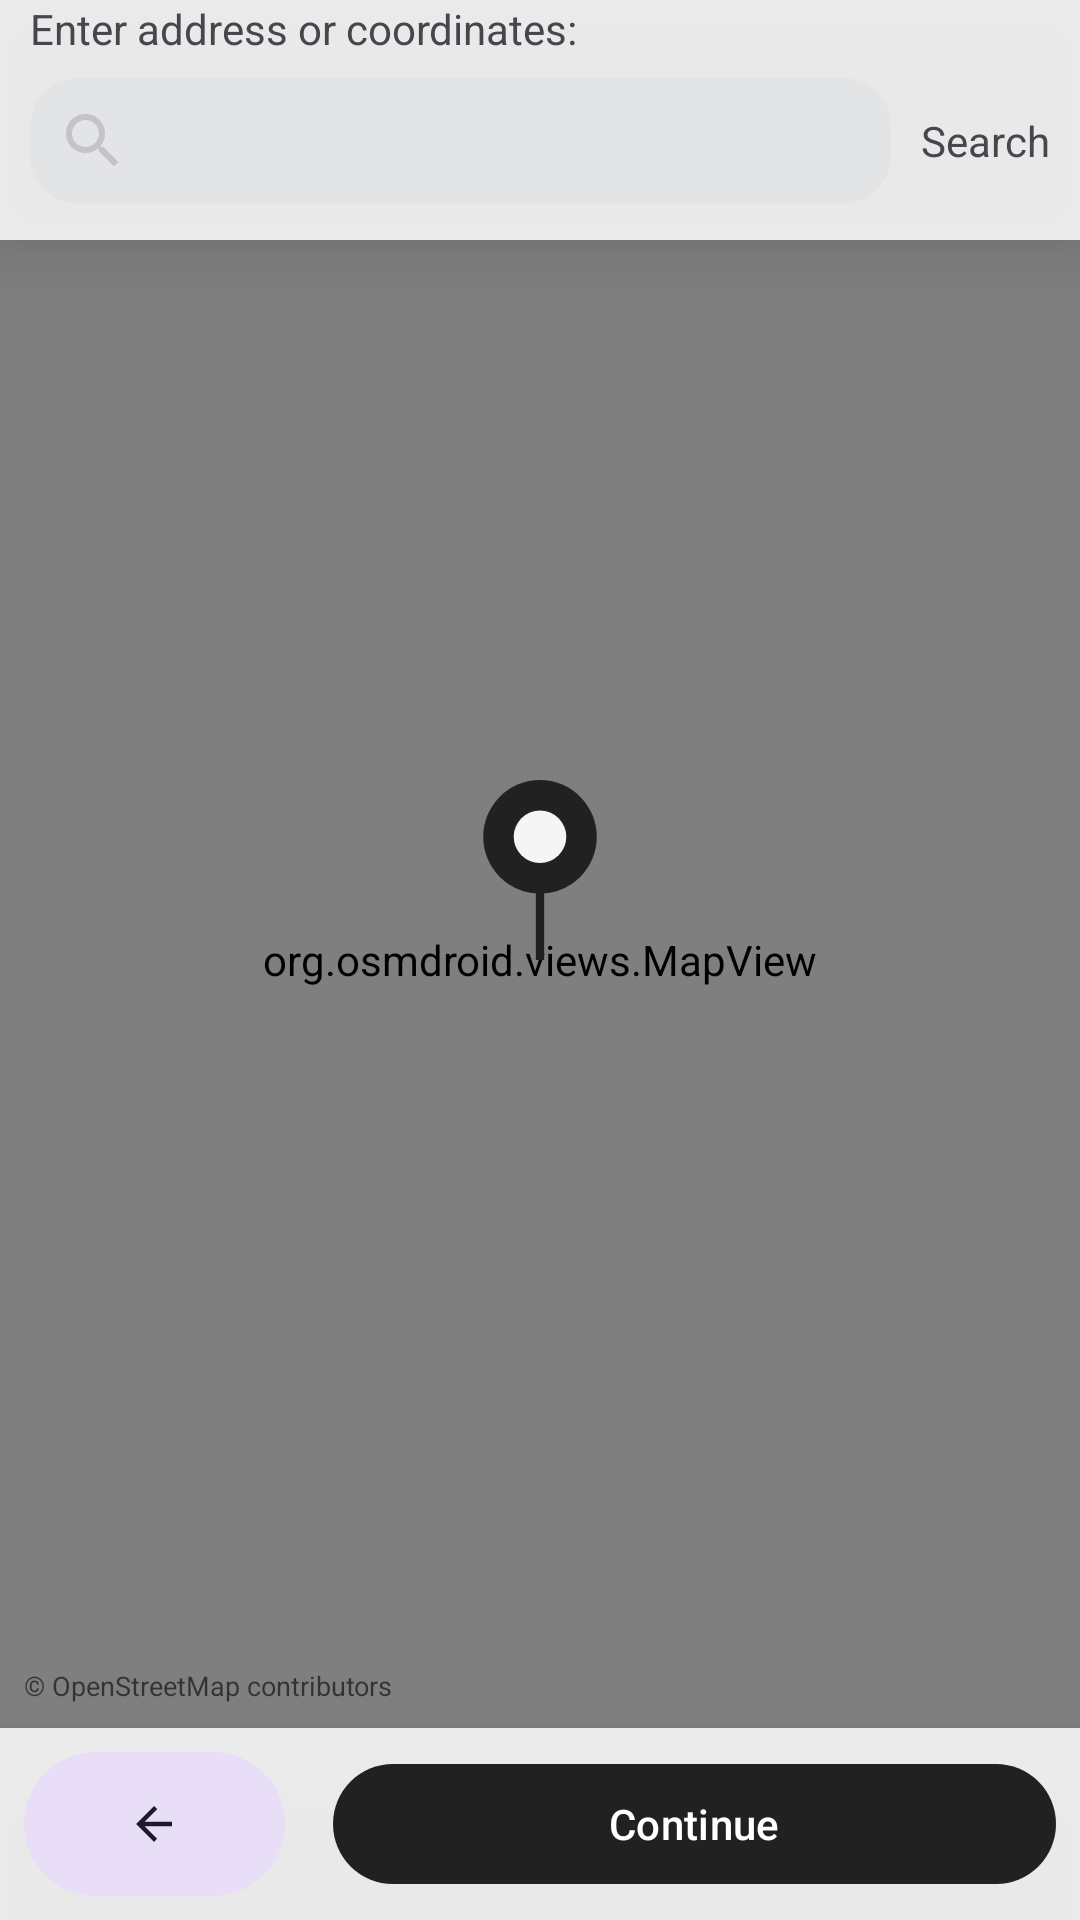

The Android layout XML behind this screen, and the referenced resources:
<!-- AndroidManifest.xml: activity theme E2ETransparentTheme -->
<!-- res/layout/activity_select_point.xml -->
<?xml version="1.0" encoding="utf-8"?>
<RelativeLayout xmlns:android="http://schemas.android.com/apk/res/android"
    xmlns:app="http://schemas.android.com/apk/res-auto"
    android:layout_width="match_parent"
    android:layout_height="match_parent"
    android:focusableInTouchMode="true">


    <RelativeLayout
        android:id="@+id/header"
        android:layout_width="match_parent"
        android:layout_height="80dp"
        android:background="@color/material_header"
        android:elevation="15dp">

        <RelativeLayout
            android:id="@+id/searchbar"
            android:layout_width="match_parent"
            android:layout_height="match_parent"
            android:background="@android:color/transparent">

            <TextView
                android:id="@+id/search_bar_hint"
                android:layout_width="wrap_content"
                android:layout_height="wrap_content"
                android:layout_marginStart="10dp"
                android:layout_marginBottom="2dp"
                android:text="@string/enter_addr_or_coordinates" />

            <RelativeLayout
                android:layout_width="wrap_content"
                android:layout_height="wrap_content"
                android:layout_below="@id/search_bar_hint"
                android:layout_marginTop="5dp">

                <EditText
                    android:id="@+id/search_destination"
                    style="@style/uisearchview"
                    android:layout_width="match_parent"
                    android:layout_height="wrap_content"
                    android:layout_centerInParent="true"
                    android:layout_marginStart="10dp"
                    android:layout_marginEnd="10dp"
                    android:layout_toStartOf="@id/search"
                    android:alpha="0.8"
                    android:drawableStart="@drawable/ic_search"
                    android:imeOptions="actionSearch"
                    android:inputType="text" />

                <TextView
                    android:id="@+id/search"
                    android:layout_width="wrap_content"
                    android:layout_height="wrap_content"
                    android:layout_alignParentEnd="true"
                    android:layout_centerVertical="true"
                    android:layout_marginEnd="10dp"
                    android:text="@string/search_name" />
            </RelativeLayout>
        </RelativeLayout>
    </RelativeLayout>

    <include layout="@layout/maps_fragment" />

    <LinearLayout
        android:layout_width="match_parent"
        android:layout_height="wrap_content"
        android:layout_below="@id/header"
        android:background="@drawable/search_popup"
        android:orientation="vertical">

        <ListView
            android:id="@+id/results"
            android:layout_width="match_parent"
            android:layout_height="wrap_content" />

    </LinearLayout>

    <TextView
        android:id="@+id/copyright_txt"
        android:layout_width="wrap_content"
        android:layout_height="wrap_content"
        android:layout_above="@id/bottomboard_container"
        android:paddingStart="8dp"
        android:paddingBottom="8dp"
        android:text="@string/copyright"
        android:textColor="@color/uicolor_text_medium"
        android:textSize="@dimen/osm_copyright_text_size" />


    <LinearLayout
        android:id="@+id/bottomboard_container"
        android:layout_width="match_parent"
        android:layout_height="wrap_content"
        android:layout_alignParentBottom="true"
        android:background="@color/material_header"
        android:elevation="15dp">

        <com.google.android.material.button.MaterialButton
            android:id="@+id/back"
            style="@style/Widget.Material3.Button.TonalButton"
            android:layout_width="match_parent"
            android:layout_height="wrap_content"
            android:layout_alignParentStart="true"
            android:layout_margin="8dp"
            android:layout_weight="1"
            android:insetLeft="0dp"
            android:insetTop="0dp"
            android:insetRight="0dp"
            android:insetBottom="0dp"
            app:icon="@drawable/ic_arrow_back"
            app:iconGravity="textStart"
            app:iconPadding="0dp" />

        <com.google.android.material.button.MaterialButton
            android:id="@+id/continue_action"
            android:layout_width="match_parent"
            android:layout_height="wrap_content"
            android:layout_alignParentEnd="true"
            android:layout_margin="8dp"
            android:layout_weight="0.4"
            android:text="@string/continue_text" />

    </LinearLayout>


</RelativeLayout>
<!-- res/layout/maps_fragment.xml (included above) -->
<?xml version="1.0" encoding="utf-8"?>
<RelativeLayout xmlns:android="http://schemas.android.com/apk/res/android"
    android:layout_width="match_parent"
    android:layout_height="match_parent">

    <org.osmdroid.views.MapView
        android:id="@+id/map"
        android:layout_width="match_parent"
        android:layout_height="match_parent"
        android:layout_alignParentStart="true"
        android:layout_alignParentTop="true"
        android:layout_marginStart="0dp"
        android:layout_marginTop="0dp" />

    <RelativeLayout
        android:layout_width="wrap_content"
        android:layout_height="wrap_content"
        android:layout_centerInParent="true"
        android:paddingBottom="60dp">

        <ImageView
            android:layout_width="60dp"
            android:layout_height="60dp"
            android:elevation="10dp"
            android:src="@drawable/pin" />
    </RelativeLayout>

</RelativeLayout>
<!-- resources referenced by this layout -->
<resources>
  <color name="material_header">#D9FFFFFF</color>
  <color name="uicolor_text_medium">#99000000</color>
  <dimen name="osm_copyright_text_size">9sp</dimen>
  <!-- drawable ic_arrow_back (drawable) -->
  <vector android:height="24dp" android:tint="@color/header_overlay"
      android:viewportHeight="24.0" android:viewportWidth="24.0"
      android:width="24dp" xmlns:android="http://schemas.android.com/apk/res/android">
      <path android:fillColor="@color/header_overlay" android:pathData="M20,11H7.83l5.59,-5.59L12,4l-8,8 8,8 1.41,-1.41L7.83,13H20v-2z"/>
  </vector>
  <!-- drawable search_popup (drawable) -->
  <?xml version="1.0" encoding="utf-8"?>
  <shape xmlns:android="http://schemas.android.com/apk/res/android">
      <solid android:color="@color/app_system_bars"/>
  
      <corners
          android:bottomLeftRadius="16dp" android:bottomRightRadius="16dp" />
      <stroke
          android:color="@color/divider"
          android:width="1dp"
          />
  </shape>
  <string name="continue_text">Continue</string>
  <string name="copyright">© OpenStreetMap contributors</string>
  <string name="enter_addr_or_coordinates">Enter address or coordinates:</string>
  <string name="search_name">Search</string>
  <style name="E2ETransparentTheme" parent="AppTheme">
          <item name="android:statusBarColor">@android:color/transparent</item>
          <item name="android:navigationBarColor">@color/black</item>
      </style>
  <color name="header_overlay">@color/material_gray_900</color>
  <color name="uicolor">#121212</color>
  <color name="material_gray_900">#212121</color>
  <color name="material_gray_100">#f5f5f5</color>
  <color name="app_system_bars">#B3FFFFFF</color>
  <color name="divider">#17000000</color>
  <color name="uisearch_textcolor">@color/black</color>
  <!-- drawable uisearchbar (drawable) -->
  <selector xmlns:android="http://schemas.android.com/apk/res/android">
  <item android:state_focused="true" android:state_pressed="false" android:drawable="@drawable/uisearchbar_normal" />
  <item android:state_focused="true" android:state_pressed="true" android:drawable="@drawable/uisearchbar_pressed" />
  <item android:state_focused="false" android:state_pressed="true" android:drawable="@drawable/uisearchbar_pressed" />
  <item android:drawable="@drawable/uisearchbar_normal" />
  </selector>
  <color name="uisearch_icon_tint">#BBBABF</color>
  <dimen name="uisearchbar_horizontal">9dp</dimen>
  <dimen name="uisearch_drawable_padding">4dp</dimen>
  <style name="AppTheme" parent="LightTheme">
          <item name="android:navigationBarColor">@color/black</item>
          <item name="android:statusBarColor">@color/app_system_bars</item>
          <item name="android:windowLightStatusBar">true</item>
      </style>
  <color name="black">#000000</color>
  <!-- drawable uisearchbar_normal (drawable) -->
  <?xml version="1.0" encoding="utf-8"?>
  <shape xmlns:android="http://schemas.android.com/apk/res/android">
  <solid android:color="@color/uisearch_background"/>
  
  <corners android:radius="16dp" />
  
  </shape>
  <!-- drawable uisearchbar_pressed (drawable) -->
  <?xml version="1.0" encoding="utf-8"?>
  <shape xmlns:android="http://schemas.android.com/apk/res/android">
  <solid android:color="@color/uisearch_pressed"/>
  
  <corners android:radius="16dp" />
  
  </shape>
  <style name="LightTheme" parent="Theme.Material3.Light">
          <item name="colorPrimary">@color/material_gray_900</item>
          <item name="colorPrimaryDark">@color/colorPrimaryDark</item>
          <item name="colorAccent">@color/material_blue_700</item>
          <item name="backgroundColor">@color/white</item>
      </style>
  <color name="uisearch_background">#DEDEE0</color>
  <color name="uisearch_pressed">#D5D3D3</color>
  <color name="colorPrimaryDark">@color/black</color>
  <color name="material_blue_700">#1976D2</color>
  <color name="white">#ffffff</color>
</resources>
